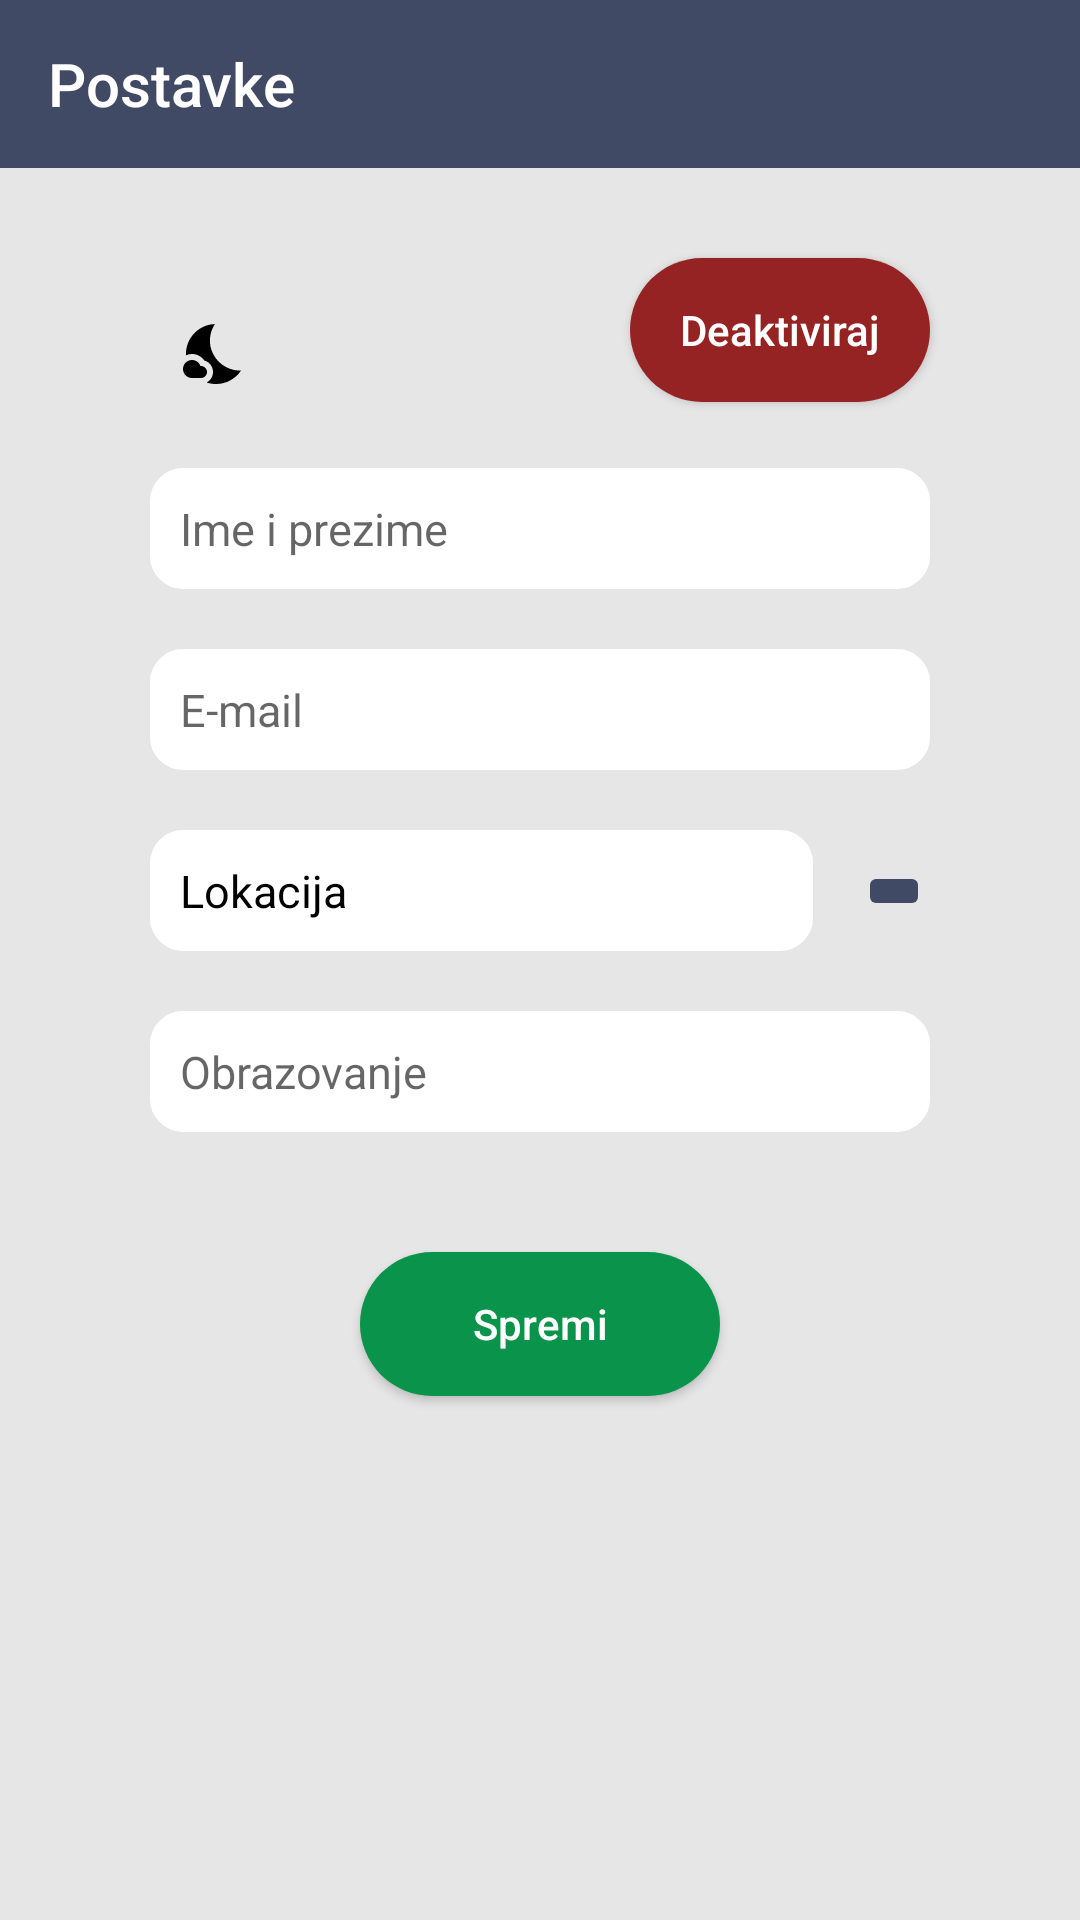

Layout XML and referenced resources for this Android screen:
<!-- AndroidManifest.xml: application theme Theme.Instrukcije -->
<!-- res/layout/activity_settings.xml -->
<?xml version="1.0" encoding="utf-8"?>
<ScrollView xmlns:android="http://schemas.android.com/apk/res/android"
    xmlns:app="http://schemas.android.com/apk/res-auto"
    xmlns:tools="http://schemas.android.com/tools"
    android:layout_width="match_parent"
    android:layout_height="match_parent"
    android:background="@color/light_gray"
    android:fillViewport="true">
    
    <androidx.constraintlayout.widget.ConstraintLayout
        android:layout_width="match_parent"
        android:layout_height="wrap_content"
        tools:context=".SettingsActivity">

        <com.google.android.material.appbar.MaterialToolbar
            android:id="@+id/settingsHeader"
            app:title="Postavke"
            app:titleTextColor="@color/white"
            android:background="@color/primary_color"
            android:layout_width="match_parent"
            android:layout_height="wrap_content"
            app:layout_constraintTop_toTopOf="parent"
            app:layout_constraintStart_toStartOf="parent"/>

        <ImageButton
            android:id="@+id/changeTheme"
            android:src="@drawable/ic_night_mode"
            android:background="@null"
            android:layout_width="wrap_content"
            android:layout_height="wrap_content"
            app:layout_constraintTop_toBottomOf="@id/settingsHeader"
            app:layout_constraintStart_toStartOf="@id/editFullName"
            tools:ignore="UseSwitchCompatOrMaterialXml"
            android:layout_marginHorizontal="10dp"
            android:layout_marginTop="50dp"
            app:tint="@color/black" />

        <Button
            android:id="@+id/saveChangesButton"
            android:text="@string/save_changes"
            android:layout_width="match_parent"
            android:layout_height="wrap_content"
            android:layout_marginTop="40dp"
            app:layout_constraintStart_toStartOf="parent"
            app:layout_constraintEnd_toEndOf="parent"
            app:layout_constraintTop_toBottomOf="@id/availableChange"
            android:padding="10dp"
            android:textAllCaps="false"
            android:layout_marginHorizontal="120dp"
            android:backgroundTint="@color/done_button"
            android:background="@drawable/custom_rounded_button"
            android:textColor="@color/white"/>

        <EditText
            android:id="@+id/editFullName"
            android:hint="@string/full_name_change"
            android:layout_width="match_parent"
            android:layout_height="wrap_content"
            android:layout_marginHorizontal="50dp"
            android:textSize="15sp"
            android:layout_marginTop="100dp"
            android:paddingHorizontal="15dp"
            android:background="@drawable/custom_input"
            android:backgroundTint="@color/white"
            android:padding="10dp"
            app:layout_constraintEnd_toEndOf="parent"
            app:layout_constraintStart_toStartOf="parent"
            app:layout_constraintTop_toBottomOf="@id/settingsHeader" />

        <EditText
            android:id="@+id/editEmail"
            android:hint="@string/email_change"
            android:textSize="15sp"
            android:layout_width="match_parent"
            android:layout_height="wrap_content"
            android:layout_marginHorizontal="50dp"
            android:layout_marginVertical="20dp"
            android:paddingHorizontal="15dp"
            android:background="@drawable/custom_input"
            android:padding="10dp"
            android:backgroundTint="@color/white"
            app:layout_constraintEnd_toEndOf="parent"
            app:layout_constraintStart_toStartOf="parent"
            app:layout_constraintTop_toBottomOf="@id/editFullName" />

        <TextView
            android:id="@+id/editLocation"
            android:text="@string/location"
            android:textSize="15sp"
            android:textColor="@color/black"
            android:layout_width="0dp"
            android:background="@drawable/custom_input"
            android:backgroundTint="@color/white"
            android:padding="10dp"
            android:layout_height="wrap_content"
            app:layout_constraintTop_toBottomOf="@id/editEmail"
            app:layout_constraintStart_toStartOf="parent"
            app:layout_constraintEnd_toStartOf="@id/openMap"
            android:layout_marginStart="50dp"
            android:layout_marginEnd="15dp"
            android:layout_marginVertical="20dp"
            android:paddingHorizontal="15dp" />

        <ImageButton
            android:id="@+id/openMap"
            android:src="@drawable/ic_location"
            android:backgroundTint="@color/primary_color"
            android:layout_width="wrap_content"
            android:layout_height="wrap_content"
            app:layout_constraintTop_toTopOf="@id/editLocation"
            app:layout_constraintBottom_toBottomOf="@id/editLocation"
            app:layout_constraintStart_toEndOf="@id/editLocation"
            app:layout_constraintEnd_toEndOf="parent"
            android:layout_marginEnd="50dp"/>

        <EditText
            android:id="@+id/editEducation"
            android:hint="@string/education_change"
            android:textSize="15sp"
            android:background="@drawable/custom_input"
            android:backgroundTint="@color/white"
            android:padding="10dp"
            android:scrollbars="vertical"
            android:layout_width="match_parent"
            android:layout_height="wrap_content"
            android:layout_marginVertical="20dp"
            android:layout_marginHorizontal="50dp"
            android:paddingHorizontal="15dp"
            app:layout_constraintStart_toStartOf="parent"
            app:layout_constraintEnd_toEndOf="parent"
            app:layout_constraintTop_toBottomOf="@id/editLocation"/>

        <EditText
            android:id="@+id/editSubjects"
            android:hint="@string/subjects_change"
            android:maxLines="5"
            android:textSize="15sp"
            android:scrollbars="vertical"
            android:background="@drawable/custom_input"
            android:backgroundTint="@color/white"
            android:layout_width="match_parent"
            android:layout_height="wrap_content"
            android:layout_marginVertical="20dp"
            android:layout_marginHorizontal="50dp"
            android:paddingHorizontal="15dp"
            android:padding="10dp"
            app:layout_constraintStart_toStartOf="parent"
            app:layout_constraintEnd_toEndOf="parent"
            app:layout_constraintTop_toBottomOf="@id/editEducation"
            android:visibility="gone"/>

        <TextView
            android:id="@+id/checkText"
            android:text="@string/teaching_for"
            android:textSize="15sp"
            android:textColor="@color/black"
            android:layout_width="wrap_content"
            android:layout_height="wrap_content"
            app:layout_constraintTop_toBottomOf="@id/editSubjects"
            app:layout_constraintStart_toStartOf="@id/editEducation"
            android:layout_marginTop="20dp"
            android:layout_marginStart="20dp"
            android:visibility="gone"/>

        <CheckBox
            android:id="@+id/osnovna"
            android:text="@string/osnovna"
            android:textSize="15sp"
            android:layout_width="wrap_content"
            android:layout_height="wrap_content"
            app:layout_constraintTop_toTopOf="@id/checkText"
            app:layout_constraintBottom_toBottomOf="@id/checkText"
            app:layout_constraintStart_toEndOf="@id/checkText"
            android:layout_marginTop="10dp"
            android:layout_marginStart="30dp"
            android:theme="@style/CheckBoxTheme"
            android:visibility="gone"/>

        <CheckBox
            android:id="@+id/srednja"
            android:text="@string/srednja"
            android:textSize="15sp"
            android:layout_width="wrap_content"
            android:layout_height="wrap_content"
            app:layout_constraintTop_toBottomOf="@id/osnovna"
            app:layout_constraintStart_toStartOf="@id/osnovna"
            android:theme="@style/CheckBoxTheme"
            android:visibility="gone"/>

        <CheckBox
            android:id="@+id/fakultet"
            android:text="@string/fakultet"
            android:textSize="15sp"
            android:layout_width="wrap_content"
            android:layout_height="wrap_content"
            app:layout_constraintTop_toBottomOf="@id/srednja"
            app:layout_constraintStart_toStartOf="@id/srednja"
            android:theme="@style/CheckBoxTheme"
            android:visibility="gone"/>

        <EditText
            android:id="@+id/editPrice"
            android:hint="@string/price_change"
            android:background="@drawable/custom_input"
            android:backgroundTint="@color/white"
            android:padding="10dp"
            android:textSize="15sp"
            android:inputType="number"
            android:layout_width="match_parent"
            android:layout_height="wrap_content"
            app:layout_constraintTop_toBottomOf="@id/fakultet"
            app:layout_constraintStart_toStartOf="parent"
            app:layout_constraintEnd_toEndOf="parent"
            android:layout_marginVertical="20dp"
            android:layout_marginHorizontal="50dp"
            android:paddingHorizontal="15dp"
            android:visibility="gone"/>

        <Switch
            android:id="@+id/availableChange"
            android:text="@string/available_change"
            android:background="@drawable/custom_input"
            android:backgroundTint="@color/white"
            android:padding="10dp"
            android:checked="true"
            android:textSize="15sp"
            android:layout_width="match_parent"
            android:layout_height="wrap_content"
            app:layout_constraintTop_toBottomOf="@id/editPrice"
            app:layout_constraintStart_toStartOf="parent"
            app:layout_constraintEnd_toEndOf="parent"
            android:layout_marginVertical="20dp"
            android:layout_marginHorizontal="50dp"
            android:paddingHorizontal="15dp"
            tools:ignore="UseSwitchCompatOrMaterialXml"
            android:visibility="gone"
            android:theme="@style/AvailableSwitch"/>

        <Button
            android:id="@+id/deactivateUserButton"
            android:text="@string/deactivate_user_button"
            android:layout_width="100dp"
            android:layout_height="wrap_content"
            app:layout_constraintTop_toBottomOf="@id/settingsHeader"
            app:layout_constraintEnd_toEndOf="@id/editFullName"
            android:layout_marginBottom="50dp"
            android:layout_marginTop="30dp"
            android:textColor="@color/white"
            android:backgroundTint="@color/delete_button"
            android:textAllCaps="false"
            android:background="@drawable/custom_rounded_button"/>

    </androidx.constraintlayout.widget.ConstraintLayout>

</ScrollView>
<!-- resources referenced by this layout -->
<resources>
  <color name="black">#FF000000</color>
  <color name="delete_button">#962323</color>
  <color name="done_button">#0a944b</color>
  <color name="light_gray">#e6e6e6</color>
  <color name="primary_color">#414a64</color>
  <color name="white">#FFFFFFFF</color>
  <!-- drawable custom_input (drawable) -->
  <?xml version="1.0" encoding="utf-8"?>
  <selector xmlns:android="http://schemas.android.com/apk/res/android">
  
      <item android:state_enabled="true" android:state_focused="true">
          <shape android:shape="rectangle">
              <solid android:color="@android:color/white" />
              <corners android:radius="10dp" />
              <stroke android:color="@color/input_focused_border" android:width="5dp" />
          </shape>
      </item>
  
      <item android:state_enabled="true">
          <shape android:shape="rectangle">
              <solid android:color="@color/light_gray" />
              <corners android:radius="10dp" />
              <stroke android:color="@color/input_border" android:width="2dp" />
          </shape>
      </item>
  
  </selector>
  <!-- drawable custom_rounded_button (drawable) -->
  <?xml version="1.0" encoding="utf-8"?>
  <shape xmlns:android="http://schemas.android.com/apk/res/android"
      android:shape="rectangle">
      <solid android:color="@color/primary_color" />
      <corners android:bottomRightRadius="50dp"
          android:bottomLeftRadius="50dp"
          android:topRightRadius="50dp"
          android:topLeftRadius="50dp"/>
  </shape>
  <string name="available_change">Dostupan</string>
  <string name="deactivate_user_button">Deaktiviraj</string>
  <string name="education_change">Obrazovanje</string>
  <string name="email_change">E-mail</string>
  <string name="fakultet">Fakultet</string>
  <string name="full_name_change">Ime i prezime</string>
  <string name="location">Lokacija</string>
  <string name="osnovna">Osnovna škola</string>
  <string name="price_change">Cijena</string>
  <string name="save_changes">Spremi</string>
  <string name="srednja">Srednja škola</string>
  <string name="subjects_change">Predmeti</string>
  <string name="teaching_for">Instrukcije za:</string>
  <style name="AvailableSwitch" parent="Theme.AppCompat.Light">
          <item name="android:colorControlActivated">@color/secondary_color</item>
      </style>
  <style name="CheckBoxTheme">
          <item name="colorAccent">@color/secondary_color</item>
          <item name="colorControlNormal">@color/white</item>
      </style>
  <style name="Theme.Instrukcije" parent="Theme.AppCompat.DayNight.NoActionBar">
          
          <item name="colorPrimary">@color/status_bar</item>
          <item name="colorPrimaryVariant">@color/status_bar</item>
          <item name="colorOnPrimary">@color/white</item>
          
          <item name="colorSecondary">@color/teal_200</item>
          <item name="colorSecondaryVariant">@color/teal_700</item>
          <item name="colorOnSecondary">@color/black</item>
          
          <item name="android:statusBarColor" tools:targetApi="l">?attr/colorPrimaryVariant</item>
          
          <item name="windowNoTitle">true</item>
          <item name="windowActionBar">false</item>
      </style>
  <color name="input_focused_border">#E1E5F1</color>
  <color name="input_border">#2C2C2C</color>
  <color name="secondary_color">#FFC09E</color>
  <color name="status_bar">#414a64</color>
  <color name="teal_200">#FF03DAC5</color>
  <color name="teal_700">#FF018786</color>
</resources>
